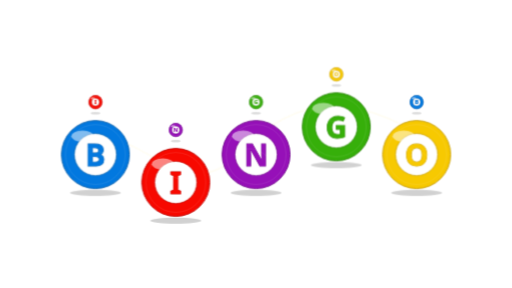
t = 0.00 s
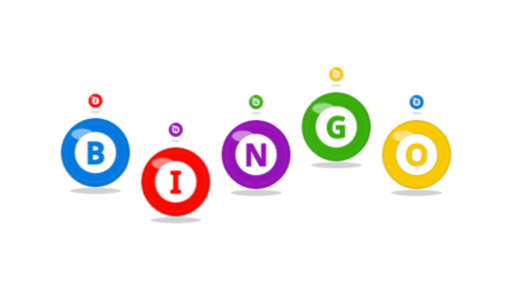
t = 0.37 s
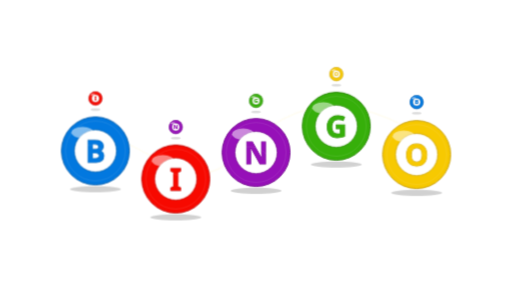
t = 0.73 s
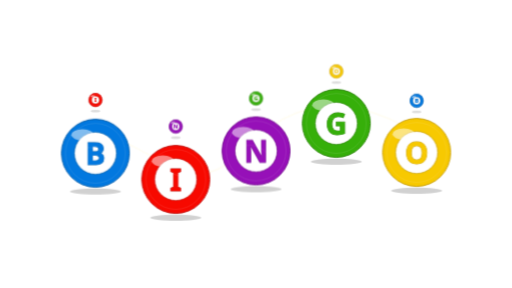
t = 1.10 s
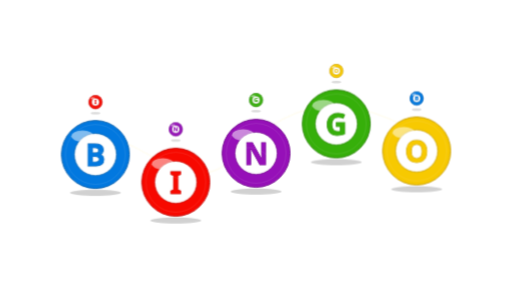
t = 1.47 s
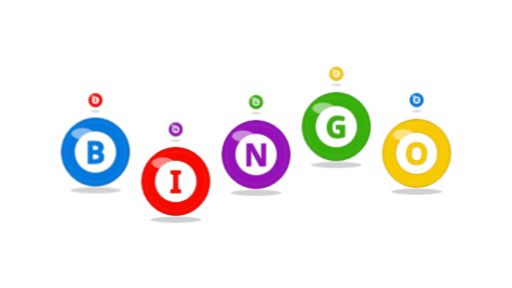
t = 1.83 s

The animated SVG that drew these frames (rendered in a browser with its animation timeline set to each time). Animation: 28 CSS @keyframes rules; one cycle of 2.20 s, repeats indefinitely.

<?xml version="1.0" encoding="UTF-8" standalone="no"?>
<svg viewBox="0 0 1920 1080" preserveAspectRatio="xMidYMid meet" xmlns="http://www.w3.org/2000/svg" xmlns:xlink="http://www.w3.org/1999/xlink" width="1920" height="1080"><defs><linearGradient x1="0" x2="0" y1="0" y2="1" data-wink-edge-fade="true" id="wink-edge-fade-mask-top"><stop offset="0%" stop-color="#000"/><stop offset="100%" stop-color="#fff"/></linearGradient><linearGradient x1="0" x2="0" y1="0" y2="1" data-wink-edge-fade="true" id="wink-edge-fade-mask-bottom"><stop offset="0%" stop-color="#fff"/><stop offset="100%" stop-color="#000"/></linearGradient><linearGradient x1="0" x2="1" y1="0" y2="0" data-wink-edge-fade="true" id="wink-edge-fade-mask-left"><stop offset="0%" stop-color="#000"/><stop offset="100%" stop-color="#fff"/></linearGradient><linearGradient x1="0" x2="1" y1="0" y2="0" data-wink-edge-fade="true" id="wink-edge-fade-mask-right"><stop offset="0%" stop-color="#fff"/><stop offset="100%" stop-color="#000"/></linearGradient><radialGradient cx="100%" cy="100%" r="100%" data-wink-edge-fade="true" id="wink-edge-fade-mask-top-left"><stop offset="0%" stop-color="#fff"/><stop offset="100%" stop-color="#000"/></radialGradient><radialGradient cx="0%" cy="100%" r="100%" data-wink-edge-fade="true" id="wink-edge-fade-mask-top-right"><stop offset="0%" stop-color="#fff"/><stop offset="100%" stop-color="#000"/></radialGradient><radialGradient cx="100%" cy="0%" r="100%" data-wink-edge-fade="true" id="wink-edge-fade-mask-bottom-left"><stop offset="0%" stop-color="#fff"/><stop offset="100%" stop-color="#000"/></radialGradient><radialGradient cx="0%" cy="0%" r="100%" data-wink-edge-fade="true" id="wink-edge-fade-mask-bottom-right"><stop offset="0%" stop-color="#fff"/><stop offset="100%" stop-color="#000"/></radialGradient><mask data-wink-edge-fade="true" height="1080" id="wink-edge-fade-mask" maskContentUnits="userSpaceOnUse" maskUnits="userSpaceOnUse" mask-type="alpha" width="1920" x="0" y="0"><rect fill="#000" height="1080" width="1920" x="0" y="0"/><rect fill="#fff" height="864" width="1536" x="192" y="108"/><rect fill="url(#wink-edge-fade-mask-top)" height="108" width="1536" x="192" y="0"/><rect fill="url(#wink-edge-fade-mask-bottom)" height="108" width="1536" x="192" y="972"/><rect fill="url(#wink-edge-fade-mask-left)" height="864" width="192" x="0" y="108"/><rect fill="url(#wink-edge-fade-mask-right)" height="864" width="192" x="1728" y="108"/><rect fill="url(#wink-edge-fade-mask-top-left)" height="108" width="192" x="0" y="0"/><rect fill="url(#wink-edge-fade-mask-top-right)" height="108" width="192" x="1728" y="0"/><rect fill="url(#wink-edge-fade-mask-bottom-left)" height="108" width="192" x="0" y="972"/><rect fill="url(#wink-edge-fade-mask-bottom-right)" height="108" width="192" x="1728" y="972"/></mask></defs><style>@keyframes wink-burst {
  0% { transform: scale(0); opacity: 0; }
  20% { opacity: 1; }
  60% { transform: scale(1); opacity: 1; }
  100% { transform: scale(1.15); opacity: 0; }
}
@keyframes wink-fade-loop {
  0%, 100% { opacity: 0; }
  10%, 70% { opacity: 1; }
}
@keyframes wink-spark-fall {
  0% { transform: translateY(-40px); opacity: 0; }
  20% { opacity: 1; }
  100% { transform: translateY(220px); opacity: 0; }
}
@keyframes wink-comet {
  0% { transform: translate(0,0) scale(0.6); opacity: 0; }
  30% { opacity: 1; }
  70% { transform: translate(var(--tx,0), var(--ty,-200px)) scale(1); opacity: 1; }
  100% { transform: translate(var(--tx,0), var(--ty,-200px)) scale(1.2); opacity: 0; }
}
@keyframes wink-ring-expand {
  0% { transform: scale(0.1); opacity: 0; stroke-width: 8; }
  20% { opacity: 1; }
  100% { transform: scale(1); opacity: 0; stroke-width: 1; }
}
@keyframes wink-twinkle {
  0%, 100% { transform: scale(0); opacity: 0; }
  50% { transform: scale(1); opacity: 1; }
}
@keyframes wink-pop {
  0% { transform: scale(0) rotate(-20deg); opacity: 0; }
  60% { transform: scale(1.15) rotate(5deg); opacity: 1; }
  80% { transform: scale(1) rotate(0); opacity: 1; }
  100% { transform: scale(1) rotate(0); opacity: 0; }
}
@keyframes wink-swirl {
  0% { transform: rotate(0deg) translateX(180px) scale(0); opacity: 0; }
  20% { opacity: 1; }
  100% { transform: rotate(360deg) translateX(40px) scale(1); opacity: 0; }
}
@keyframes wink-shower {
  0% { transform: translateY(-60px) rotate(0); opacity: 0; }
  15% { opacity: 1; }
  100% { transform: translateY(260px) rotate(180deg); opacity: 0; }
}
@keyframes wink-trail {
  0% { offset-distance: 0%; opacity: 0; transform: scale(0.4); }
  10% { opacity: 1; transform: scale(1); }
  90% { opacity: 1; }
  100% { offset-distance: 100%; opacity: 0; transform: scale(0.6); }
}
@keyframes wink-bounce-in {
  0% { transform: translateY(-300px) scale(0.6); opacity: 0; }
  50% { transform: translateY(20px) scale(1.05); opacity: 1; }
  70% { transform: translateY(-10px) scale(0.98); }
  100% { transform: translateY(0) scale(1); opacity: 1; }
}
@keyframes wink-bounce-loop {
  0%, 100% { transform: translateY(0); }
  50% { transform: translateY(-12px); }
}
@keyframes wink-pop-up {
  0% { transform: translateY(300px); opacity: 0; }
  60% { transform: translateY(-15px); opacity: 1; }
  100% { transform: translateY(0); opacity: 1; }
}
@keyframes wink-featured-pop {
  0%, 100% { transform: translateY(0) scale(0.78) rotate(-6deg); opacity: 1; }
  12% { transform: translateY(-26px) scale(1.3) rotate(4deg); opacity: 1; }
  22% { transform: translateY(10px) scale(0.95) rotate(-2deg); opacity: 1; }
  34%, 76% { transform: translateY(0) scale(1) rotate(0deg); opacity: 1; }
  88% { transform: translateY(-8px) scale(1.06) rotate(0deg); opacity: 1; }
}
@keyframes wink-featured-burst {
  0%, 40%, 100% { transform: scale(0.38); opacity: 0; }
  48% { transform: scale(0.92); opacity: 0.95; }
  60% { transform: scale(1.18); opacity: 0.42; }
  72% { transform: scale(1.34); opacity: 0; }
}
@keyframes wink-orbit {
  from { transform: rotate(0deg) translateX(var(--orbit-r,160px)) rotate(0deg); }
  to { transform: rotate(360deg) translateX(var(--orbit-r,160px)) rotate(-360deg); }
}
@keyframes wink-scatter {
  0%, 100% { transform: translate(var(--sx,0), var(--sy,0)) scale(0.9); opacity: 0.6; }
  50% { transform: translate(calc(var(--sx,0) * 1.2), calc(var(--sy,0) * 1.2)) scale(1.05); opacity: 1; }
}
@keyframes wink-sparkle {
  0%, 100% { opacity: 0; transform: scale(0.5); }
  50% { opacity: 1; transform: scale(1.2); }
}
@keyframes wink-glow-pulse {
  0%, 100% { opacity: 0.4; transform: scale(0.95); }
  50% { opacity: 1; transform: scale(1.05); }
}
@keyframes wink-confetti-launch {
  0% { transform: translate(0,0) rotate(var(--r0,0deg)) scale(0.28); opacity: 0; }
  14% { opacity: 1; }
  72% { transform: translate(var(--tx,0px), var(--ty,0px)) rotate(var(--r1,180deg)) scale(1); opacity: 1; }
  100% { transform: translate(var(--tx,0px), var(--ty,0px)) rotate(var(--r2,320deg)) scale(0.82); opacity: 0; }
}
@keyframes wink-confetti-fall {
  0% { transform: translate(0,-90px) rotate(var(--r0,0deg)) scale(0.7); opacity: 0; }
  14% { opacity: 1; }
  82% { opacity: 1; }
  100% { transform: translate(var(--tx,0px), var(--ty,720px)) rotate(var(--r1,260deg)) scale(1); opacity: 0; }
}
@keyframes wink-confetti-shimmer {
  0%, 100% { transform: rotate(var(--r0,0deg)) scale(0.92); }
  50% { transform: rotate(var(--r1,180deg)) scale(1.08); }
}
@keyframes wink-confetti-wave {
  0% { transform: translate(var(--sx,-180px), var(--sy,0px)) rotate(var(--r0,0deg)) scale(0.5); opacity: 0; }
  18% { opacity: 1; }
  58% { transform: translate(0,0) rotate(var(--r1,180deg)) scale(1); opacity: 1; }
  100% { transform: translate(var(--tx,180px), var(--ty,0px)) rotate(var(--r2,360deg)) scale(0.78); opacity: 0; }
}
@keyframes wink-bingo-arrive {
  0% { transform: translate(var(--from-x,0), var(--from-y,0)) scale(0.34); opacity: 0; }
  18% { opacity: 1; }
  38% { transform: translate(var(--overshoot-x,0), var(--overshoot-y,0)) scale(1.09); opacity: 1; }
  46%, 100% { transform: translate(0,0) scale(1); opacity: 1; }
}
@keyframes wink-bingo-countdown {
  0%, 100% { opacity: 0; transform: scale(0.36); }
  5% { opacity: 1; transform: scale(0.92); }
  10% { opacity: 1; transform: scale(1.06); }
  16% { opacity: 0; transform: scale(1.22); }
}
@keyframes wink-bingo-spiral-letter {
  0% { transform: rotate(var(--spin-start,-220deg)) translateX(var(--orbit-r,320px)) scale(0.3); opacity: 0; }
  22% { opacity: 1; }
  42% { transform: rotate(var(--spin-mid,24deg)) translateX(18px) scale(1.1); opacity: 1; }
  52%, 100% { transform: rotate(0deg) translateX(0) scale(1); opacity: 1; }
}
@keyframes wink-bingo-final-bounce {
  0%, 54%, 100% { transform: translateY(0) scale(1); }
  64% { transform: translateY(-22px) scale(1.06); }
  76% { transform: translateY(0) scale(0.98); }
  88% { transform: translateY(-10px) scale(1.02); }
}
@keyframes wink-bingo-impact {
  0%, 56%, 100% { opacity: 0; transform: scale(0.52); }
  66% { opacity: 0.95; transform: scale(1.04); }
  78% { opacity: 0.38; transform: scale(1.34); }
}</style><g id="content" transform="translate(960 540) scale(1.158095238095238) translate(-960 -505.7479705810547)" mask="url(#wink-edge-fade-mask)"><path d="M 330 540 C 520 330, 700 750, 900 540 S 1300 330, 1590 540" fill="none" stroke="hsl(48 100% 84%)" stroke-width="4" stroke-linecap="round" opacity="0.2"/><g style="transform-origin:440px 370px;animation:wink-bounce-loop 1.4s ease-in-out infinite;animation-delay:0.08s"><ellipse cx="440" cy="406" rx="15.84" ry="4" fill="black" opacity="0.14"/><circle cx="440" cy="370" r="22" fill="#f70900" stroke="#c10700" stroke-width="1.76"/><circle cx="440" cy="370" r="19.36" fill="none" stroke="rgba(255,255,255,0.2)" stroke-width="1"/><circle cx="440" cy="370" r="12.76" fill="white" stroke="#c10700" stroke-width="1.4"/><text x="440" y="370" text-anchor="middle" dominant-baseline="central" font-family="Arial Black, Trebuchet MS, system-ui, sans-serif" font-weight="900" font-size="18.48" fill="#f70900" stroke="#c10700" stroke-width="0.8" paint-order="stroke">I</text><ellipse cx="431.64" cy="358.12" rx="7.260000000000001" ry="3.74" fill="white" opacity="0.5"/><path d="M 428.56 367.8 C 436.04 364.72, 441.76 366.48, 446.6 370.88" fill="none" stroke="rgba(255,255,255,0.22)" stroke-linecap="round" stroke-width="1"/></g><g style="transform-origin:700px 460px;animation:wink-bounce-loop 1.4s ease-in-out infinite;animation-delay:0.26s"><ellipse cx="700" cy="496" rx="15.84" ry="4" fill="black" opacity="0.14"/><circle cx="700" cy="460" r="22" fill="#9610b8" stroke="#740c8f" stroke-width="1.76"/><circle cx="700" cy="460" r="19.36" fill="none" stroke="rgba(255,255,255,0.2)" stroke-width="1"/><circle cx="700" cy="460" r="12.76" fill="white" stroke="#740c8f" stroke-width="1.4"/><text x="700" y="460" text-anchor="middle" dominant-baseline="central" font-family="Arial Black, Trebuchet MS, system-ui, sans-serif" font-weight="900" font-size="18.48" fill="#9610b8" stroke="#740c8f" stroke-width="0.8" paint-order="stroke">N</text><ellipse cx="691.64" cy="448.12" rx="7.260000000000001" ry="3.74" fill="white" opacity="0.5"/><path d="M 688.56 457.8 C 696.04 454.72, 701.76 456.48, 706.6 460.88" fill="none" stroke="rgba(255,255,255,0.22)" stroke-linecap="round" stroke-width="1"/></g><g style="transform-origin:960px 370px;animation:wink-bounce-loop 1.4s ease-in-out infinite;animation-delay:0.44s"><ellipse cx="960" cy="406" rx="15.84" ry="4" fill="black" opacity="0.14"/><circle cx="960" cy="370" r="22" fill="#36af0a" stroke="#288407" stroke-width="1.76"/><circle cx="960" cy="370" r="19.36" fill="none" stroke="rgba(255,255,255,0.2)" stroke-width="1"/><circle cx="960" cy="370" r="12.76" fill="white" stroke="#288407" stroke-width="1.4"/><text x="960" y="370" text-anchor="middle" dominant-baseline="central" font-family="Arial Black, Trebuchet MS, system-ui, sans-serif" font-weight="900" font-size="18.48" fill="#36af0a" stroke="#288407" stroke-width="0.8" paint-order="stroke">G</text><ellipse cx="951.64" cy="358.12" rx="7.260000000000001" ry="3.74" fill="white" opacity="0.5"/><path d="M 948.56 367.8 C 956.04 364.72, 961.76 366.48, 966.6 370.88" fill="none" stroke="rgba(255,255,255,0.22)" stroke-linecap="round" stroke-width="1"/></g><g style="transform-origin:1220px 280px;animation:wink-bounce-loop 1.4s ease-in-out infinite;animation-delay:0.62s"><ellipse cx="1220" cy="316" rx="15.84" ry="4" fill="black" opacity="0.14"/><circle cx="1220" cy="280" r="22" fill="#f7c901" stroke="#c89d01" stroke-width="1.76"/><circle cx="1220" cy="280" r="19.36" fill="none" stroke="rgba(255,255,255,0.2)" stroke-width="1"/><circle cx="1220" cy="280" r="12.76" fill="white" stroke="#c89d01" stroke-width="1.4"/><text x="1220" y="280" text-anchor="middle" dominant-baseline="central" font-family="Arial Black, Trebuchet MS, system-ui, sans-serif" font-weight="900" font-size="18.48" fill="#f7c901" stroke="#c89d01" stroke-width="0.8" paint-order="stroke">O</text><ellipse cx="1211.64" cy="268.12" rx="7.260000000000001" ry="3.74" fill="white" opacity="0.5"/><path d="M 1208.56 277.8 C 1216.04 274.72, 1221.76 276.48, 1226.6 280.88" fill="none" stroke="rgba(255,255,255,0.22)" stroke-linecap="round" stroke-width="1"/></g><g style="transform-origin:1480px 370px;animation:wink-bounce-loop 1.4s ease-in-out infinite;animation-delay:0.7999999999999999s"><ellipse cx="1480" cy="406" rx="15.84" ry="4" fill="black" opacity="0.14"/><circle cx="1480" cy="370" r="22" fill="#0278df" stroke="#015cab" stroke-width="1.76"/><circle cx="1480" cy="370" r="19.36" fill="none" stroke="rgba(255,255,255,0.2)" stroke-width="1"/><circle cx="1480" cy="370" r="12.76" fill="white" stroke="#015cab" stroke-width="1.4"/><text x="1480" y="370" text-anchor="middle" dominant-baseline="central" font-family="Arial Black, Trebuchet MS, system-ui, sans-serif" font-weight="900" font-size="18.48" fill="#0278df" stroke="#015cab" stroke-width="0.8" paint-order="stroke">B</text><ellipse cx="1471.64" cy="358.12" rx="7.260000000000001" ry="3.74" fill="white" opacity="0.5"/><path d="M 1468.56 367.8 C 1476.04 364.72, 1481.76 366.48, 1486.6 370.88" fill="none" stroke="rgba(255,255,255,0.22)" stroke-linecap="round" stroke-width="1"/></g><g style="transform-origin:440px 540px;animation:wink-bounce-loop 1.4s ease-in-out infinite;animation-delay:0s"><ellipse cx="440" cy="664" rx="82.5" ry="10" fill="black" opacity="0.18"/><circle cx="440" cy="540" r="110" fill="#0278df" stroke="#015cab" stroke-width="3"/><circle cx="440" cy="540" r="96.8" fill="none" stroke="rgba(255,255,255,0.2)" stroke-width="1.6500000000000001"/><circle cx="440" cy="540" r="68.2" fill="white" stroke="#015cab" stroke-width="2.16"/><text x="440" y="540" text-anchor="middle" dominant-baseline="central" font-family="Arial Black, Trebuchet MS, system-ui, sans-serif" font-weight="900" font-size="96.8" fill="#0278df" stroke="#015cab" stroke-width="2.5168" paint-order="stroke">B</text><ellipse cx="398.2" cy="480.6" rx="36.300000000000004" ry="18.700000000000003" fill="white" opacity="0.5"/><path d="M 382.8 529 C 420.2 513.6, 448.8 522.4, 473 544.4" fill="none" stroke="rgba(255,255,255,0.22)" stroke-linecap="round" stroke-width="1.26"/></g><g style="transform-origin:700px 630px;animation:wink-bounce-loop 1.4s ease-in-out infinite;animation-delay:0.18s"><ellipse cx="700" cy="754" rx="82.5" ry="10" fill="black" opacity="0.18"/><circle cx="700" cy="630" r="110" fill="#f70900" stroke="#c10700" stroke-width="3"/><circle cx="700" cy="630" r="96.8" fill="none" stroke="rgba(255,255,255,0.2)" stroke-width="1.6500000000000001"/><circle cx="700" cy="630" r="68.2" fill="white" stroke="#c10700" stroke-width="2.16"/><text x="700" y="630" text-anchor="middle" dominant-baseline="central" font-family="Arial Black, Trebuchet MS, system-ui, sans-serif" font-weight="900" font-size="96.8" fill="#f70900" stroke="#c10700" stroke-width="2.5168" paint-order="stroke">I</text><ellipse cx="658.2" cy="570.6" rx="36.300000000000004" ry="18.700000000000003" fill="white" opacity="0.5"/><path d="M 642.8 619 C 680.2 603.6, 708.8 612.4, 733 634.4" fill="none" stroke="rgba(255,255,255,0.22)" stroke-linecap="round" stroke-width="1.26"/></g><g style="transform-origin:960px 540px;animation:wink-bounce-loop 1.4s ease-in-out infinite;animation-delay:0.36s"><ellipse cx="960" cy="664" rx="82.5" ry="10" fill="black" opacity="0.18"/><circle cx="960" cy="540" r="110" fill="#9610b8" stroke="#740c8f" stroke-width="3"/><circle cx="960" cy="540" r="96.8" fill="none" stroke="rgba(255,255,255,0.2)" stroke-width="1.6500000000000001"/><circle cx="960" cy="540" r="68.2" fill="white" stroke="#740c8f" stroke-width="2.16"/><text x="960" y="540" text-anchor="middle" dominant-baseline="central" font-family="Arial Black, Trebuchet MS, system-ui, sans-serif" font-weight="900" font-size="96.8" fill="#9610b8" stroke="#740c8f" stroke-width="2.5168" paint-order="stroke">N</text><ellipse cx="918.2" cy="480.6" rx="36.300000000000004" ry="18.700000000000003" fill="white" opacity="0.5"/><path d="M 902.8 529 C 940.2 513.6, 968.8 522.4, 993 544.4" fill="none" stroke="rgba(255,255,255,0.22)" stroke-linecap="round" stroke-width="1.26"/></g><g style="transform-origin:1220px 450px;animation:wink-bounce-loop 1.4s ease-in-out infinite;animation-delay:0.54s"><ellipse cx="1220" cy="574" rx="82.5" ry="10" fill="black" opacity="0.18"/><circle cx="1220" cy="450" r="110" fill="#36af0a" stroke="#288407" stroke-width="3"/><circle cx="1220" cy="450" r="96.8" fill="none" stroke="rgba(255,255,255,0.2)" stroke-width="1.6500000000000001"/><circle cx="1220" cy="450" r="68.2" fill="white" stroke="#288407" stroke-width="2.16"/><text x="1220" y="450" text-anchor="middle" dominant-baseline="central" font-family="Arial Black, Trebuchet MS, system-ui, sans-serif" font-weight="900" font-size="96.8" fill="#36af0a" stroke="#288407" stroke-width="2.5168" paint-order="stroke">G</text><ellipse cx="1178.2" cy="390.6" rx="36.300000000000004" ry="18.700000000000003" fill="white" opacity="0.5"/><path d="M 1162.8 439 C 1200.2 423.6, 1228.8 432.4, 1253 454.4" fill="none" stroke="rgba(255,255,255,0.22)" stroke-linecap="round" stroke-width="1.26"/></g><g style="transform-origin:1480px 540px;animation:wink-bounce-loop 1.4s ease-in-out infinite;animation-delay:0.72s"><ellipse cx="1480" cy="664" rx="82.5" ry="10" fill="black" opacity="0.18"/><circle cx="1480" cy="540" r="110" fill="#f7c901" stroke="#c89d01" stroke-width="3"/><circle cx="1480" cy="540" r="96.8" fill="none" stroke="rgba(255,255,255,0.2)" stroke-width="1.6500000000000001"/><circle cx="1480" cy="540" r="68.2" fill="white" stroke="#c89d01" stroke-width="2.16"/><text x="1480" y="540" text-anchor="middle" dominant-baseline="central" font-family="Arial Black, Trebuchet MS, system-ui, sans-serif" font-weight="900" font-size="96.8" fill="#f7c901" stroke="#c89d01" stroke-width="2.5168" paint-order="stroke">O</text><ellipse cx="1438.2" cy="480.6" rx="36.300000000000004" ry="18.700000000000003" fill="white" opacity="0.5"/><path d="M 1422.8 529 C 1460.2 513.6, 1488.8 522.4, 1513 544.4" fill="none" stroke="rgba(255,255,255,0.22)" stroke-linecap="round" stroke-width="1.26"/></g></g></svg>
